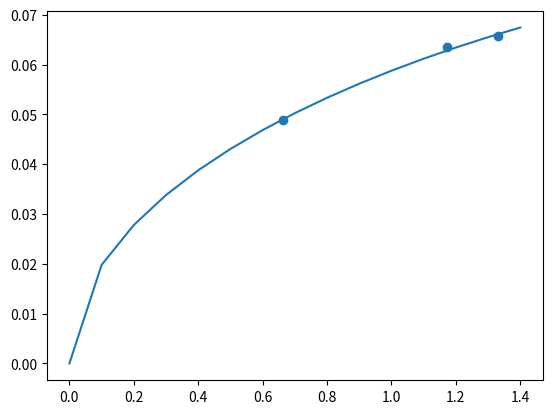

Here is the Python script that generated this plot:
import numpy as np
import scipy.optimize
import scipy.signal
import matplotlib.pyplot as plt


def geb(ene: np.ndarray, a: float, b: float, c: float):
    fwhm = a + b * np.sqrt(ene + c * ene ** 2)  # in MeV
    return fwhm


def sampleNewEnebyGEB(ene: np.ndarray, a: float, b: float, c: float):
    eneNew = np.random.normal(
        ene, geb(ene, a, b, c) / (2 * np.sqrt(np.log(2))))
    return eneNew


def fitGEB(ene: np.ndarray, fwhm: np.ndarray):
    ene = np.append(ene, 0.)
    fwhm = np.append(fwhm, 0.)
    pars, cov = scipy.optimize.curve_fit(f=geb, xdata=ene, ydata=fwhm)
    return pars, cov


def findBroadPeak(x: np.ndarray, y: np.ndarray, nPeaks=1):
    def G1PeakP1Bkg(x, p0, p1, a, b, c):
        return a * np.exp(-(x-b)**2 / (2*(c**2))) + (p0 + p1*x)

    def G2PeakP1Bkg(x, p0, p1, a1, b1, c1, a2, b2, c2):
        return a1 * np.exp(-(x-b1)**2 / (2*(c1**2))) + a2 * np.exp(-(x-b2)**2 / (2*(c2**2))) + (p0 + p1*x)

    plt.plot(x, y)
    plt.draw()

    pts = plt.ginput(n=2)

    xIdx = np.digitize(np.array([pts[0][0], pts[1][0]]), x)

    xSel = x[xIdx[0]:xIdx[1]]
    ySel = y[xIdx[0]:xIdx[1]]

    peaks, _ = scipy.signal.find_peaks(ySel, prominence=np.max(y)*0.1)

    if nPeaks == 1:
        pars, cov = scipy.optimize.curve_fit(f=G1PeakP1Bkg, xdata=xSel, ydata=ySel,
                                             p0=[1., -1., ySel[peaks[0]],
                                                 xSel[peaks[0]], 0.01],
                                             bounds=([0., -np.inf, 0., xSel[0], 0.],
                                                     [np.inf, 0., np.inf, xSel[-1], xSel[-1]-xSel[0]]))
        a = np.sqrt(2 * np.pi) * 0.997
        A = pars[2]
        sA = np.sqrt(cov[2, 2])
        B = pars[4]
        sB = np.sqrt(cov[4, 4])
        sAB = cov[2, 4]
        area = a * A * B
        areaErr = np.sqrt(a * (A * B) ** 2 * ((sA / A) ** 2 +
                                              (sB / B) ** 2 + 2 * (sAB / (A * B))))
        fwhm = pars[4] * 2 * np.sqrt(2 * np.log(2))

        plt.plot(xSel, G1PeakP1Bkg(xSel, *pars))
        plt.draw()

    elif nPeaks == 2:
        pars, cov = scipy.optimize.curve_fit(f=G2PeakP1Bkg, xdata=xSel, ydata=ySel,
                                             p0=[1., -1., ySel[peaks[0]], xSel[peaks[0]],
                                                 0.01, ySel[peaks[1]], xSel[peaks[1]], 0.01],
                                             bounds=([0., -np.inf, 0., xSel[0], 0., 0., xSel[int(xSel.size/2)], 0.],
                                                     [np.inf, 0., np.inf, xSel[int(xSel.size/2)], (xSel[-1]-xSel[0])/2, np.inf, xSel[-1], (xSel[-1]-xSel[0])/2]))
        a = np.sqrt(2 * np.pi) * 0.997
        A = pars[2]
        sA = np.sqrt(cov[2, 2])
        B = pars[4]
        sB = np.sqrt(cov[4, 4])
        sAB = cov[2, 4]
        area1 = a * A * B
        areaErr1 = np.sqrt(a * (A * B) ** 2 * ((sA / A) **
                                               2 + (sB / B) ** 2 + 2 * (sAB / (A * B))))
        fwhm1 = pars[4] * 2 * np.sqrt(2 * np.log(2))

        A = pars[5]
        sA = np.sqrt(cov[5, 5])
        B = pars[7]
        sB = np.sqrt(cov[7, 7])
        sAB = cov[5, 7]
        area2 = a * A * B
        areaErr2 = np.sqrt(a * (A * B) ** 2 * ((sA / A) **
                                               2 + (sB / B) ** 2 + 2 * (sAB / (A * B))))
        fwhm2 = pars[7] * 2 * np.sqrt(2 * np.log(2))

        area = [area1, area2]
        areaErr = [areaErr1, areaErr2]
        fwhm = [fwhm1, fwhm2]

        plt.plot(xSel, G2PeakP1Bkg(xSel, *pars))
        plt.draw()

    plt.show()

    return area, areaErr, fwhm, pars


if __name__ == "__main__":
    ene = np.array([0.662, 1.173, 1.332])
    fwhm = np.array(
        [0.048791998308218114, 0.06348642946583723, 0.06570230543136499])
    pars, cov = fitGEB(ene, fwhm)
    print(pars)
    print(cov)
    plt.scatter(ene, fwhm)
    plt.plot(np.arange(0., 1.5, 0.1), geb(np.arange(0., 1.5, 0.1), *pars))
    plt.show()
